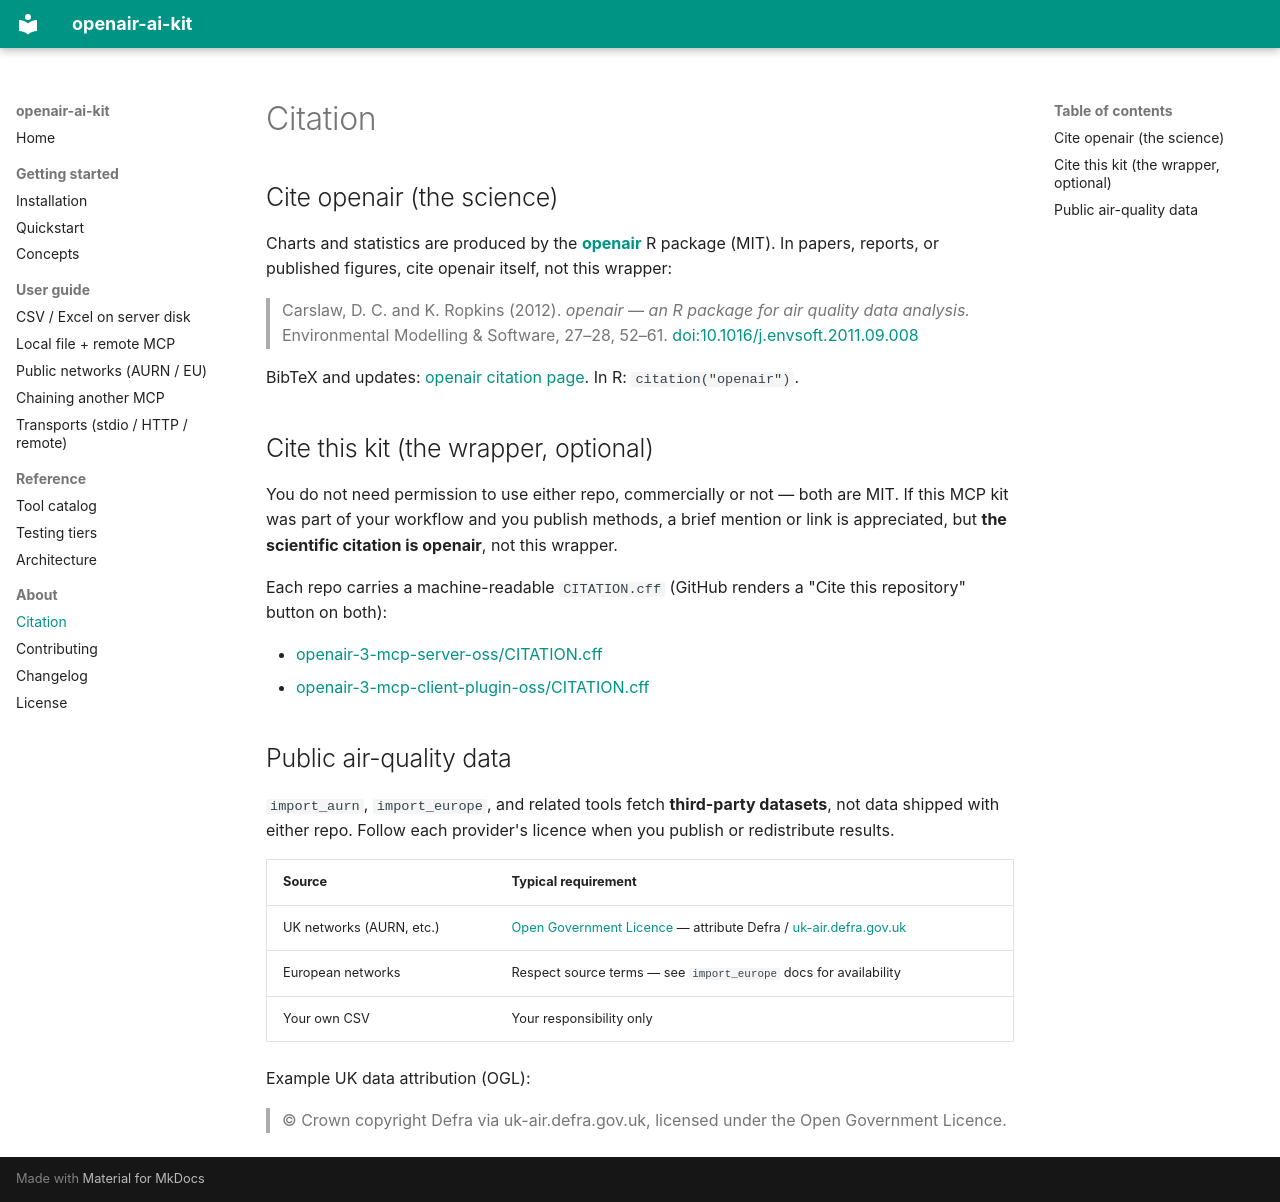

repository: miguel-escribano/openair-ai-kit · page: about/citation/index.html · generator: mkdocs

# Citation

## Cite openair (the science)

Charts and statistics are produced by the **[openair](https://github.com/openair-project/openair)** R package (MIT). In papers, reports, or published figures, cite openair itself, not this wrapper:

> Carslaw, D. C. and K. Ropkins (2012). *openair — an R package for air quality data analysis.* Environmental Modelling & Software, 27–28, 52–61. [doi:10.1016/j.envsoft.2011.09.008](https://doi.org/10.1016/j.envsoft.2011.09.008)

BibTeX and updates: [openair citation page](https://openair-project.github.io/openair/authors.html). In R: `citation("openair")`.

## Cite this kit (the wrapper, optional)

You do not need permission to use either repo, commercially or not — both are MIT. If this MCP kit was part of your workflow and you publish methods, a brief mention or link is appreciated, but **the scientific citation is openair**, not this wrapper.

Each repo carries a machine-readable `CITATION.cff` (GitHub renders a "Cite this repository" button on both):

- [openair-3-mcp-server-oss/CITATION.cff](https://github.com/miguel-escribano/openair-3-mcp-server-oss/blob/main/CITATION.cff)
- [openair-3-mcp-client-plugin-oss/CITATION.cff](https://github.com/miguel-escribano/openair-3-mcp-client-plugin-oss/blob/main/CITATION.cff)

## Public air-quality data

`import_aurn`, `import_europe`, and related tools fetch **third-party datasets**, not data shipped with either repo. Follow each provider's licence when you publish or redistribute results.

| Source | Typical requirement |
|--------|---------------------|
| UK networks (AURN, etc.) | [Open Government Licence](https://www.nationalarchives.gov.uk/doc/open-government-licence/version/3/) — attribute Defra / [uk-air.defra.gov.uk](https://uk-air.defra.gov.uk/) |
| European networks | Respect source terms — see `import_europe` docs for availability |
| Your own CSV | Your responsibility only |

Example UK data attribution (OGL):

> © Crown copyright Defra via uk-air.defra.gov.uk, licensed under the Open Government Licence.
